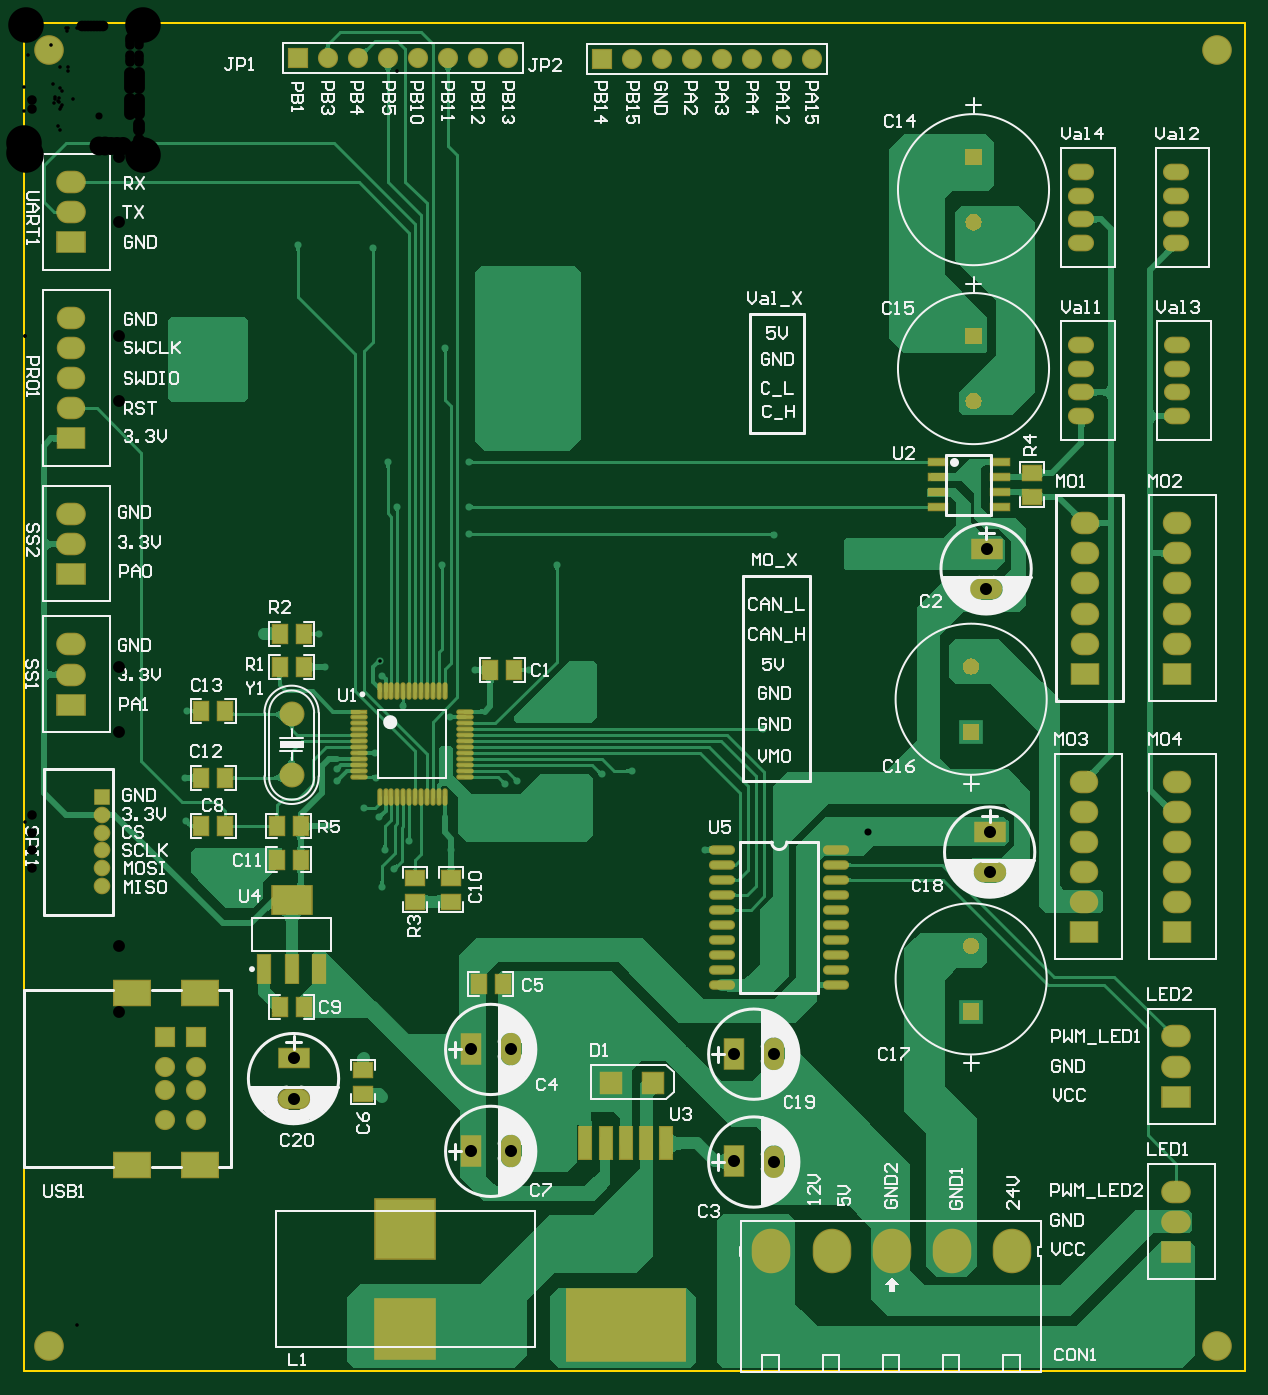
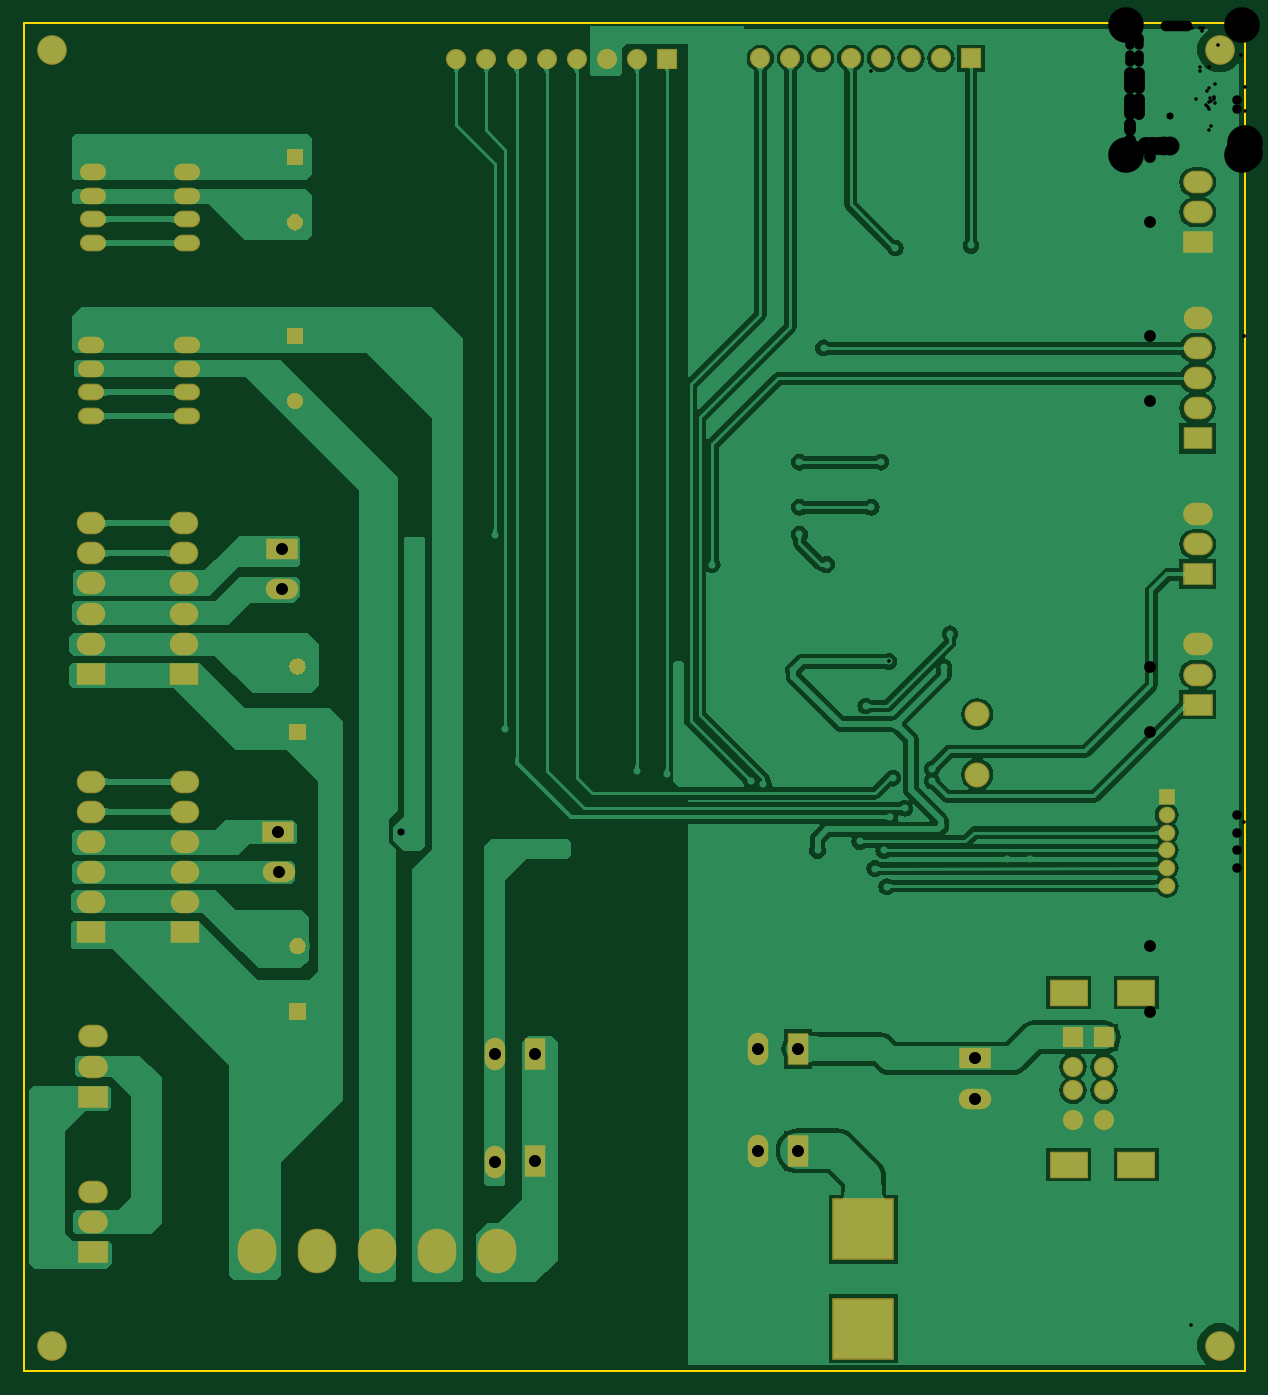
Circuit board: 9 layer files. Board 103.0 x 113.8 mm.
- drill: MasterPcb-RoundHoles.TXT (3230 bytes)
- drill: MasterPcb-SlotHoles.TXT (271 bytes)
- bottom_copper: MasterPcb.GBL (71633 bytes)
- bottom_mask: MasterPcb.GBS (5415 bytes)
- outline: MasterPcb.GKO (204 bytes)
- top_copper: MasterPcb.GTL (77863 bytes)
- top_silk: MasterPcb.GTO (54066 bytes)
- paste: MasterPcb.GTP (5067 bytes)
- top_mask: MasterPcb.GTS (8014 bytes)

=== drill: MasterPcb-RoundHoles.TXT ===
M48
;Layer_Color=9474304
;FILE_FORMAT=4:4
METRIC,LZ
;TYPE=PLATED
T1F00S00C0.3000
T2F00S00C0.6000
T3F00S00C0.7874
T5F00S00C0.8000
T6F00S00C0.9000
T7F00S00C1.0000
T8F00S00C1.0160
T9F00S00C1.5240
T10F00S00C1.6000
T11F00S00C3.0000
%
T01
X00453Y-01115
X0045311Y-01098891
X00453Y-01083
X0030226Y-0090678
X0028702Y-0087376
X00206Y-00822
X00203Y-00814
X00194Y-00741
X00183
X0017
X00181Y-00706
X00201
X0025654Y-0067818
X0028702Y-0066294
X0029972Y-0067056
X003048Y-006985
X0031242Y-0071374
X0030226Y-0072898
X00345Y-0074168
X0036068Y-006985
X0032512Y-0069088
X00391Y-00682
X00407
X00421
X00439
X00454
X00137Y-00674
X00575Y-00698
X00632Y-00753
X00704Y-00694
Y-00674684
X00624Y-00596
X00513Y-00631
X00488Y-00634
X00633Y-00432
X00753Y-00265
X00768Y-00264301
X00782
X00459Y-00278
X00445Y-00264
X00432Y-00286
X00419Y-00274
X00406Y-00295
X0042Y-00309
X00431Y-00321
X00422Y-00346
X00406Y-00331
X00391Y-00315
X00445Y-003
X003556Y-0027432
X0037592Y-0037081
Y-0040891
Y-004318
X0035306Y-004572
X00315246Y-0040894
X0030734Y-0037084
X00300246Y-00539006
X0030226Y-0055118
X0032004Y-0057658
X0036Y-00586
X00355Y-00617
Y-00628
Y-00639
X004064Y-0064262
X0041656Y-0064008
X00437Y-00639
X00454
X00471
X00478Y-00576
Y-00565
Y-00554
Y-00544
X00449Y-00558
X0044Y-00568
X0043Y-00578
X0042Y-00587
X00426Y-00546
X00381Y-005461
X00254Y-0054356
X0024892Y-0051562
X00203Y-00516
X00138Y-00581
X00136Y-00637
X0026416Y-0064008
Y-0062992
X0029718Y-0063754
X00296Y-00616
X0044958Y-004572
X0017Y-00313
X00155
X0014
Y-00287
X00155
X0017
Y-00263
X00155
X0014
X0023114Y-0018796
X00295Y-0019
X00396Y-00212
Y-00229
Y-00248
X00406Y-00262
X00432Y-00252
X00422Y-00229
Y-00212
T02
X0063246Y-0078994
X00632Y-00769
X00712158Y-00682842
X00702Y-00444
T03
X001188Y-00926
Y-00901
Y-00881
Y-00856
X00145
Y-00881
Y-00901
Y-00926
T05
X0006604Y-0072837
Y-00713384
Y-00698373
Y-00683387
Y-00668376
X0089244Y-0033186
Y-0031186
Y-0029186
Y-0027186
X0097344
Y-0029186
Y-0031186
Y-0033186
X0006604Y-0065339
X0089244Y-0018586
Y-0016586
Y-0014586
Y-0012586
X0097244
Y-0014586
Y-0016586
Y-0018586
T06
X002311Y-0003
X002565
X002819
X003073
X003327
X003581
X003835
X004089
X0048768Y-0003048
X0051308
X0053848
X0056388
X0058928
X0061468
X0064008
X0066548
T07
X0079944Y-00834419
Y-00779301
X0089444Y-0076736
Y-0074196
Y-0071656
Y-0069116
Y-0066576
X0097344
Y-0069116
Y-0071656
Y-0074196
Y-0076736
X0097244Y-0085546
Y-0088086
Y-0090626
Y-0098646
Y-0101186
Y-0103726
X0097344Y-0064036
X0089444
X0089544Y-0054936
Y-0052396
Y-0049856
Y-0047316
Y-0044776
Y-0042236
X0097344Y-0042236
Y-0044776
Y-0047316
Y-0049856
Y-0052396
Y-0054936
X0079944Y-00543301
Y-00598419
X0080144Y-00319419
Y-00264301
X00226Y-005836
Y-006344
X0004Y-005754
Y-0055
Y-005246
Y-004654
Y-0044
Y-004146
Y-003508
Y-003254
Y-003
Y-002746
Y-002492
Y-001854
Y-0016
Y-001346
X0080144Y-00113301
Y-00168419
T08
X00227873Y-00908018
X00228127Y-00873982
X00376982Y-00865873
X00411018Y-00866127
Y-00952127
X00376982Y-00951873
X00598982Y-00960873
X00633018Y-00961127
Y-00870127
X00598982Y-00869873
X00815313Y-00716878
X00815567Y-00682842
X00812313Y-00477878
X00812567Y-00443842
T09
X0073244Y-0103686
X0078324
X0083404
T10
X0063084Y-0103686
X0068164
T11
X0100696Y-0111633
X00322Y-0110191
X0002144Y-0111633
X00322Y-0101809
X0002144Y-0002286
X0100696
M30

=== drill: MasterPcb-SlotHoles.TXT ===
M48
;Layer_Color=9474304
;FILE_FORMAT=4:4
METRIC,LZ
;TYPE=PLATED
T4F00S00C0.7874
%
G90
G05
T04
G00X00097923Y-009635
M15
G01X00085477
M16
G00X00154723Y-009635
M15
G01X00142277
M16
G00X00154723Y-008185
M15
G01X00142277
M16
G00X00097923Y-008185
M15
G01X00085477
M16
M17
M30

=== bottom_copper: MasterPcb.GBL (71633 bytes, source omitted) ===
=== bottom_mask: MasterPcb.GBS ===
G04 Layer_Color=16711935*
%FSLAX44Y44*%
%MOMM*%
G71*
G01*
G75*
%ADD71O,2.4032X1.9032*%
%ADD72R,2.4032X1.9032*%
%ADD73R,2.5032X1.9032*%
%ADD74O,2.5032X1.9032*%
%ADD75C,1.4031*%
%ADD76R,1.4031X1.4031*%
%ADD77R,1.7272X2.7432*%
%ADD78O,1.7272X2.7432*%
%ADD79O,3.2512X3.7592*%
%ADD80R,2.7432X1.7272*%
%ADD81O,2.7432X1.7272*%
%ADD82R,5.2032X5.2032*%
%ADD83O,2.2032X1.4032*%
%ADD84C,2.5032*%
%ADD85R,3.2032X2.2352*%
%ADD86C,1.7032*%
%ADD87R,1.7032X1.7032*%
%ADD88R,1.7032X1.7032*%
%ADD89C,2.1082*%
G36*
X806298Y-605277D02*
X792582D01*
Y-591561D01*
X806298D01*
Y-605277D01*
D02*
G37*
G36*
X801230Y-536619D02*
X802899Y-537310D01*
X804331Y-538410D01*
X805430Y-539842D01*
X806122Y-541511D01*
X806357Y-543301D01*
X806122Y-545091D01*
X805430Y-546760D01*
X804331Y-548192D01*
X802899Y-549291D01*
X801230Y-549982D01*
X799440Y-550218D01*
X797650Y-549982D01*
X795981Y-549291D01*
X794549Y-548192D01*
X793449Y-546760D01*
X792758Y-545091D01*
X792523Y-543301D01*
X792758Y-541511D01*
X793449Y-539842D01*
X794549Y-538410D01*
X795981Y-537310D01*
X797650Y-536619D01*
X799440Y-536384D01*
X801230Y-536619D01*
D02*
G37*
G36*
X806298Y-841277D02*
X792582D01*
Y-827561D01*
X806298D01*
Y-841277D01*
D02*
G37*
G36*
X801230Y-772619D02*
X802899Y-773310D01*
X804331Y-774410D01*
X805430Y-775842D01*
X806122Y-777511D01*
X806357Y-779301D01*
X806122Y-781091D01*
X805430Y-782760D01*
X804331Y-784192D01*
X802899Y-785292D01*
X801230Y-785983D01*
X799440Y-786218D01*
X797650Y-785983D01*
X795981Y-785292D01*
X794549Y-784192D01*
X793449Y-782760D01*
X792758Y-781091D01*
X792523Y-779301D01*
X792758Y-777511D01*
X793449Y-775842D01*
X794549Y-774410D01*
X795981Y-773310D01*
X797650Y-772619D01*
X799440Y-772384D01*
X801230Y-772619D01*
D02*
G37*
G36*
X803230Y-161737D02*
X804899Y-162428D01*
X806331Y-163528D01*
X807430Y-164960D01*
X808121Y-166629D01*
X808357Y-168419D01*
X808121Y-170209D01*
X807430Y-171878D01*
X806331Y-173310D01*
X804899Y-174410D01*
X803230Y-175100D01*
X801440Y-175336D01*
X799650Y-175100D01*
X797981Y-174410D01*
X796549Y-173310D01*
X795450Y-171878D01*
X794759Y-170209D01*
X794523Y-168419D01*
X794759Y-166629D01*
X795450Y-164960D01*
X796549Y-163528D01*
X797981Y-162428D01*
X799650Y-161737D01*
X801440Y-161502D01*
X803230Y-161737D01*
D02*
G37*
G36*
X808298Y-120159D02*
X794582D01*
Y-106443D01*
X808298D01*
Y-120159D01*
D02*
G37*
G36*
X803230Y-312738D02*
X804899Y-313428D01*
X806331Y-314528D01*
X807430Y-315960D01*
X808121Y-317629D01*
X808357Y-319419D01*
X808121Y-321209D01*
X807430Y-322878D01*
X806331Y-324310D01*
X804899Y-325410D01*
X803230Y-326101D01*
X801440Y-326336D01*
X799650Y-326101D01*
X797981Y-325410D01*
X796549Y-324310D01*
X795450Y-322878D01*
X794759Y-321209D01*
X794523Y-319419D01*
X794759Y-317629D01*
X795450Y-315960D01*
X796549Y-314528D01*
X797981Y-313428D01*
X799650Y-312738D01*
X801440Y-312502D01*
X803230Y-312738D01*
D02*
G37*
G36*
X808298Y-271159D02*
X794582D01*
Y-257443D01*
X808298D01*
Y-271159D01*
D02*
G37*
D71*
X40000Y-249200D02*
D03*
Y-274600D02*
D03*
Y-300000D02*
D03*
Y-325400D02*
D03*
X895440Y-422360D02*
D03*
Y-447760D02*
D03*
Y-473160D02*
D03*
Y-498560D02*
D03*
Y-523960D02*
D03*
X973440Y-523960D02*
D03*
Y-498560D02*
D03*
Y-473160D02*
D03*
Y-447760D02*
D03*
Y-422360D02*
D03*
X894440Y-640360D02*
D03*
Y-665760D02*
D03*
Y-691160D02*
D03*
Y-716560D02*
D03*
Y-741960D02*
D03*
X973440D02*
D03*
Y-716560D02*
D03*
Y-691160D02*
D03*
Y-665760D02*
D03*
Y-640360D02*
D03*
D72*
X40000Y-350800D02*
D03*
X895440Y-549360D02*
D03*
X973440Y-549360D02*
D03*
X894440Y-767360D02*
D03*
X973440D02*
D03*
D73*
X40000Y-185400D02*
D03*
X972440Y-906260D02*
D03*
Y-1037260D02*
D03*
X40000Y-575400D02*
D03*
Y-465400D02*
D03*
D74*
Y-160000D02*
D03*
Y-134600D02*
D03*
X972440Y-880860D02*
D03*
Y-855460D02*
D03*
Y-1011860D02*
D03*
Y-986460D02*
D03*
X40000Y-524600D02*
D03*
Y-550000D02*
D03*
Y-414600D02*
D03*
Y-440000D02*
D03*
D75*
X66040Y-728370D02*
D03*
Y-713384D02*
D03*
Y-698373D02*
D03*
Y-683387D02*
D03*
Y-668376D02*
D03*
D76*
Y-653390D02*
D03*
D77*
X376982Y-865873D02*
D03*
Y-951873D02*
D03*
X598982Y-960873D02*
D03*
Y-869873D02*
D03*
D78*
X411018Y-866127D02*
D03*
Y-952127D02*
D03*
X633018Y-961127D02*
D03*
Y-870127D02*
D03*
D79*
X783240Y-1036860D02*
D03*
X834040D02*
D03*
X732440D02*
D03*
X681640D02*
D03*
X630840D02*
D03*
D80*
X815567Y-682842D02*
D03*
X812567Y-443842D02*
D03*
X228127Y-873982D02*
D03*
D81*
X815313Y-716878D02*
D03*
X812313Y-477878D02*
D03*
X227873Y-908018D02*
D03*
D82*
X322000Y-1018090D02*
D03*
Y-1101910D02*
D03*
D83*
X972440Y-185860D02*
D03*
Y-165860D02*
D03*
Y-145860D02*
D03*
Y-125860D02*
D03*
X892440Y-331860D02*
D03*
Y-311860D02*
D03*
Y-291860D02*
D03*
Y-271860D02*
D03*
X892440Y-185860D02*
D03*
Y-165860D02*
D03*
Y-145860D02*
D03*
Y-125860D02*
D03*
X973440Y-331860D02*
D03*
Y-311860D02*
D03*
Y-291860D02*
D03*
Y-271860D02*
D03*
D84*
X1006960Y-1116330D02*
D03*
Y-22860D02*
D03*
X21440D02*
D03*
Y-1116330D02*
D03*
D85*
X148500Y-818500D02*
D03*
Y-963500D02*
D03*
X91700D02*
D03*
Y-818500D02*
D03*
D86*
X145000Y-926000D02*
D03*
Y-901000D02*
D03*
Y-881000D02*
D03*
X118800D02*
D03*
Y-901000D02*
D03*
Y-926000D02*
D03*
X408900Y-30000D02*
D03*
X383500D02*
D03*
X358100D02*
D03*
X332700D02*
D03*
X307300D02*
D03*
X281900D02*
D03*
X256500D02*
D03*
X665480Y-30480D02*
D03*
X640080D02*
D03*
X614680D02*
D03*
X589280D02*
D03*
X563880D02*
D03*
X538480D02*
D03*
X513080D02*
D03*
D87*
X145000Y-856000D02*
D03*
X118800D02*
D03*
D88*
X231100Y-30000D02*
D03*
X487680Y-30480D02*
D03*
D89*
X226000Y-583600D02*
D03*
Y-634400D02*
D03*
M02*

=== outline: MasterPcb.GKO ===
G04 Layer_Color=16711935*
%FSLAX44Y44*%
%MOMM*%
G71*
G01*
G75*
%ADD56C,0.2000*%
%ADD90C,0.2032*%
D56*
X1030450Y-1137920D02*
Y0D01*
D90*
X0D02*
X1030450D01*
X0Y-1137920D02*
X1030450D01*
X0D02*
Y0D01*
M02*

=== top_copper: MasterPcb.GTL (77863 bytes, source omitted) ===
=== top_silk: MasterPcb.GTO (54066 bytes, source omitted) ===
=== paste: MasterPcb.GTP ===
G04 Layer_Color=8421504*
%FSLAX44Y44*%
%MOMM*%
G71*
G01*
G75*
%ADD10O,0.2500X1.2700*%
%ADD11O,1.2700X0.2500*%
%ADD12R,1.2700X0.2500*%
%ADD13R,1.2700X1.6002*%
%ADD14R,3.3000X2.4000*%
%ADD15R,1.0000X2.4000*%
%ADD16R,1.6002X1.2700*%
%ADD17R,1.5240X0.5080*%
%ADD18R,10.0000X6.0000*%
%ADD19R,1.0700X2.7500*%
%ADD20R,1.7780X1.7780*%
%ADD21O,2.0000X0.6000*%
G36*
X806298Y-605277D02*
X792582D01*
Y-591561D01*
X806298D01*
Y-605277D01*
D02*
G37*
G36*
X801230Y-536619D02*
X802899Y-537310D01*
X804331Y-538410D01*
X805430Y-539842D01*
X806122Y-541511D01*
X806357Y-543301D01*
X806122Y-545091D01*
X805430Y-546760D01*
X804331Y-548192D01*
X802899Y-549291D01*
X801230Y-549982D01*
X799440Y-550218D01*
X797650Y-549982D01*
X795981Y-549291D01*
X794549Y-548192D01*
X793449Y-546760D01*
X792758Y-545091D01*
X792523Y-543301D01*
X792758Y-541511D01*
X793449Y-539842D01*
X794549Y-538410D01*
X795981Y-537310D01*
X797650Y-536619D01*
X799440Y-536384D01*
X801230Y-536619D01*
D02*
G37*
G36*
X806298Y-841277D02*
X792582D01*
Y-827561D01*
X806298D01*
Y-841277D01*
D02*
G37*
G36*
X801230Y-772619D02*
X802899Y-773310D01*
X804331Y-774410D01*
X805430Y-775842D01*
X806122Y-777511D01*
X806357Y-779301D01*
X806122Y-781091D01*
X805430Y-782760D01*
X804331Y-784192D01*
X802899Y-785292D01*
X801230Y-785983D01*
X799440Y-786218D01*
X797650Y-785983D01*
X795981Y-785292D01*
X794549Y-784192D01*
X793449Y-782760D01*
X792758Y-781091D01*
X792523Y-779301D01*
X792758Y-777511D01*
X793449Y-775842D01*
X794549Y-774410D01*
X795981Y-773310D01*
X797650Y-772619D01*
X799440Y-772384D01*
X801230Y-772619D01*
D02*
G37*
G36*
X803230Y-161737D02*
X804899Y-162428D01*
X806331Y-163528D01*
X807430Y-164960D01*
X808121Y-166629D01*
X808357Y-168419D01*
X808121Y-170209D01*
X807430Y-171878D01*
X806331Y-173310D01*
X804899Y-174410D01*
X803230Y-175100D01*
X801440Y-175336D01*
X799650Y-175100D01*
X797981Y-174410D01*
X796549Y-173310D01*
X795450Y-171878D01*
X794759Y-170209D01*
X794523Y-168419D01*
X794759Y-166629D01*
X795450Y-164960D01*
X796549Y-163528D01*
X797981Y-162428D01*
X799650Y-161737D01*
X801440Y-161502D01*
X803230Y-161737D01*
D02*
G37*
G36*
X808298Y-120159D02*
X794582D01*
Y-106443D01*
X808298D01*
Y-120159D01*
D02*
G37*
G36*
X803230Y-312738D02*
X804899Y-313428D01*
X806331Y-314528D01*
X807430Y-315960D01*
X808121Y-317629D01*
X808357Y-319419D01*
X808121Y-321209D01*
X807430Y-322878D01*
X806331Y-324310D01*
X804899Y-325410D01*
X803230Y-326101D01*
X801440Y-326336D01*
X799650Y-326101D01*
X797981Y-325410D01*
X796549Y-324310D01*
X795450Y-322878D01*
X794759Y-321209D01*
X794523Y-319419D01*
X794759Y-317629D01*
X795450Y-315960D01*
X796549Y-314528D01*
X797981Y-313428D01*
X799650Y-312738D01*
X801440Y-312502D01*
X803230Y-312738D01*
D02*
G37*
G36*
X808298Y-271159D02*
X794582D01*
Y-257443D01*
X808298D01*
Y-271159D01*
D02*
G37*
D10*
X300246Y-563763D02*
D03*
X305246D02*
D03*
X310246D02*
D03*
X315246D02*
D03*
X320246D02*
D03*
X325246D02*
D03*
X330246D02*
D03*
X335246D02*
D03*
X340246D02*
D03*
X345246D02*
D03*
X350246D02*
D03*
X355246D02*
D03*
Y-653729D02*
D03*
X350246D02*
D03*
X345246D02*
D03*
X340246D02*
D03*
X335246D02*
D03*
X330246D02*
D03*
X325246D02*
D03*
X320246D02*
D03*
X315246D02*
D03*
X310246D02*
D03*
X305246D02*
D03*
X300246D02*
D03*
D11*
X372729Y-581246D02*
D03*
Y-586246D02*
D03*
Y-591246D02*
D03*
Y-596246D02*
D03*
Y-601246D02*
D03*
Y-606246D02*
D03*
Y-611246D02*
D03*
Y-616246D02*
D03*
Y-621246D02*
D03*
Y-626246D02*
D03*
Y-631246D02*
D03*
Y-636246D02*
D03*
X282763D02*
D03*
Y-631246D02*
D03*
Y-626246D02*
D03*
Y-621246D02*
D03*
Y-616246D02*
D03*
Y-611246D02*
D03*
Y-606246D02*
D03*
Y-601246D02*
D03*
Y-596246D02*
D03*
Y-591246D02*
D03*
Y-586246D02*
D03*
D12*
Y-581246D02*
D03*
D13*
X414020Y-546100D02*
D03*
X393700D02*
D03*
X213360Y-678180D02*
D03*
X233680D02*
D03*
X149860D02*
D03*
X170180D02*
D03*
X215900Y-830580D02*
D03*
X236220D02*
D03*
X404160Y-811000D02*
D03*
X383840D02*
D03*
X215900Y-515620D02*
D03*
X236220D02*
D03*
X149840Y-581000D02*
D03*
X170160D02*
D03*
X149840Y-637000D02*
D03*
X170160D02*
D03*
X213360Y-706120D02*
D03*
X233680D02*
D03*
X215900Y-543560D02*
D03*
X236220D02*
D03*
D14*
X226060Y-740620D02*
D03*
D15*
X249060Y-798620D02*
D03*
X226060Y-798620D02*
D03*
X203060Y-798620D02*
D03*
D16*
X330200Y-721360D02*
D03*
Y-741680D02*
D03*
X286000Y-904160D02*
D03*
Y-883840D02*
D03*
X850440Y-400020D02*
D03*
Y-379700D02*
D03*
X360680Y-741680D02*
D03*
Y-721360D02*
D03*
D17*
X823475Y-370810D02*
D03*
Y-383510D02*
D03*
Y-396210D02*
D03*
Y-408910D02*
D03*
X771405D02*
D03*
Y-396210D02*
D03*
Y-383510D02*
D03*
Y-370810D02*
D03*
D18*
X508000Y-1098891D02*
D03*
D19*
X474000Y-945746D02*
D03*
X491000D02*
D03*
X508000D02*
D03*
X525000D02*
D03*
X542000D02*
D03*
D20*
X530670Y-894350D02*
D03*
X495110D02*
D03*
D21*
X589180Y-748510D02*
D03*
Y-761210D02*
D03*
Y-773910D02*
D03*
Y-786610D02*
D03*
Y-799310D02*
D03*
X685700Y-812010D02*
D03*
Y-799310D02*
D03*
Y-786610D02*
D03*
Y-773910D02*
D03*
Y-761210D02*
D03*
X589180Y-697710D02*
D03*
X685700D02*
D03*
Y-723110D02*
D03*
Y-748510D02*
D03*
Y-735810D02*
D03*
X589180Y-710410D02*
D03*
Y-723110D02*
D03*
Y-735810D02*
D03*
X685700Y-710410D02*
D03*
X589180Y-812010D02*
D03*
M02*

=== top_mask: MasterPcb.GTS (8014 bytes, source omitted) ===
